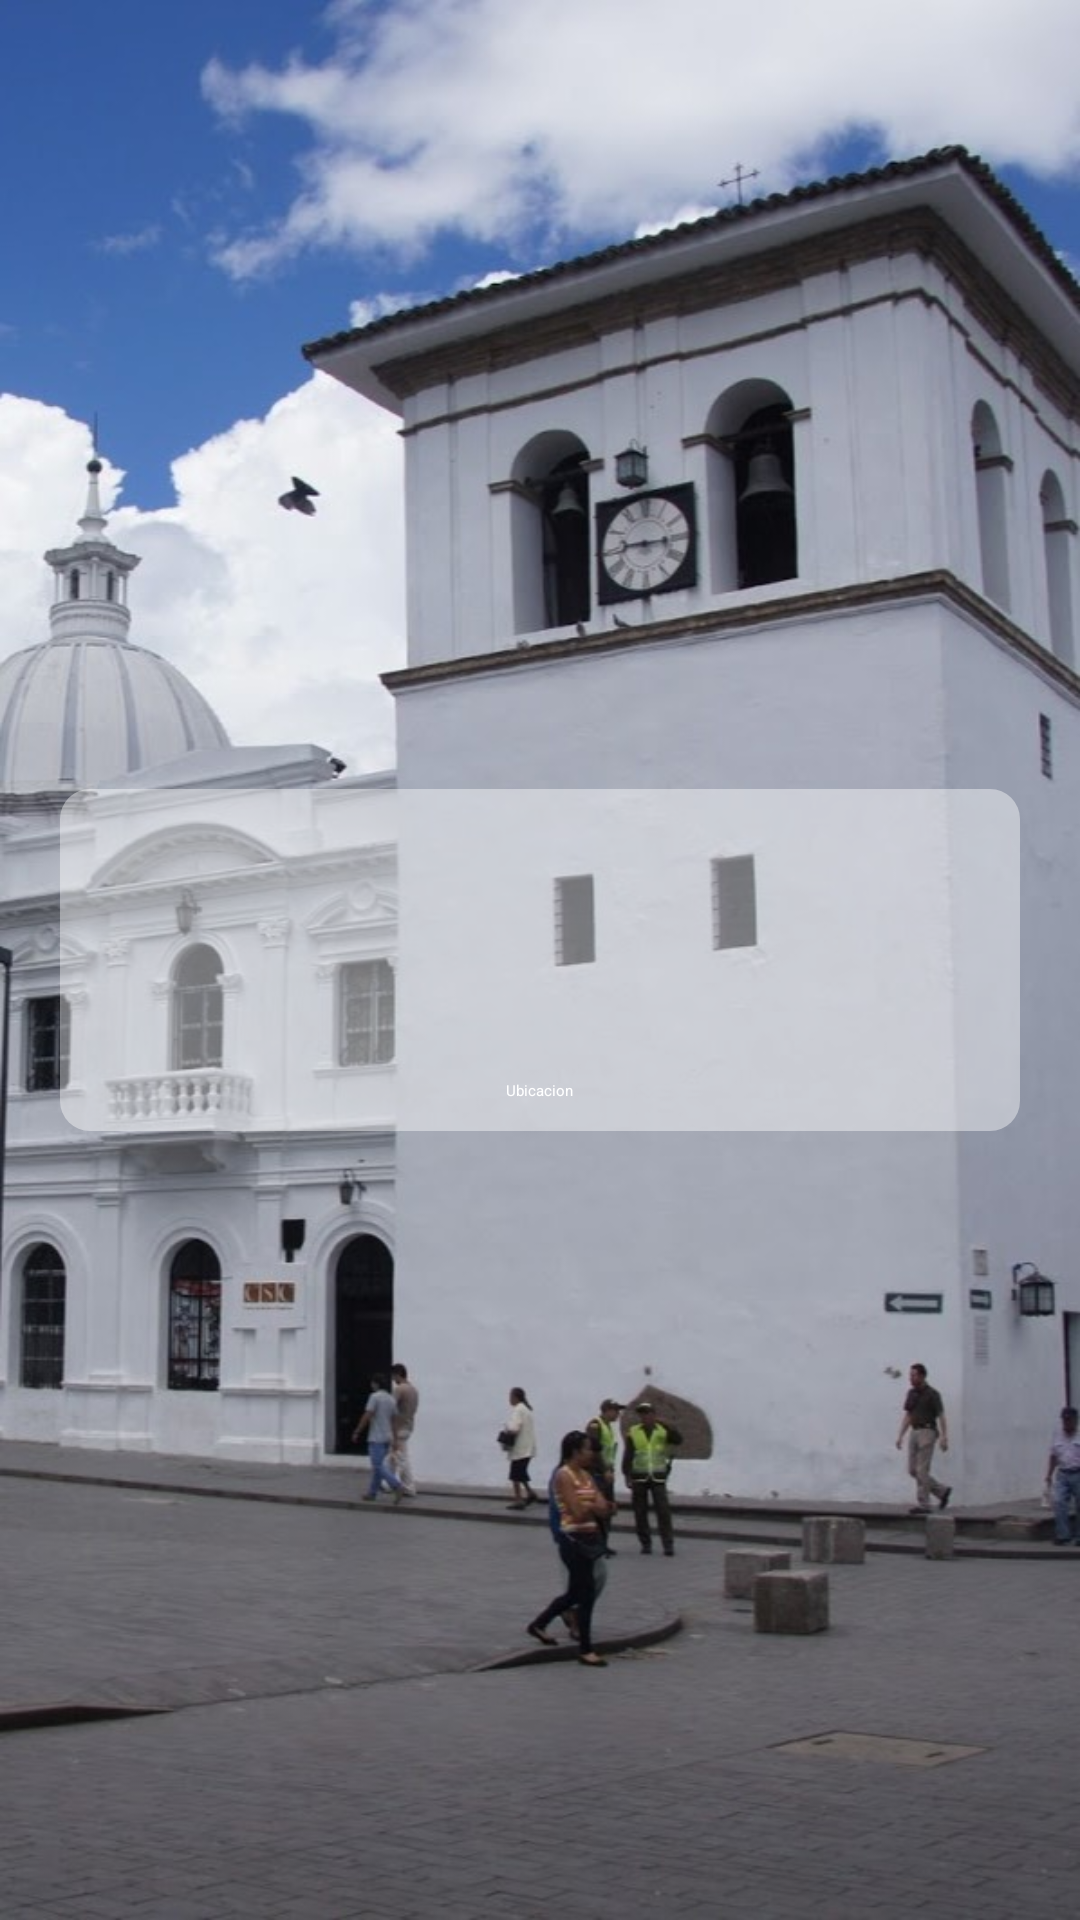

Here is an Android app screen rendered from its layout file. Give the layout XML and the strings, colors and styles it references.
<!-- AndroidManifest.xml: application theme Theme.Popayan -->
<!-- res/layout/fragment_notifications.xml -->
<?xml version="1.0" encoding="utf-8"?>
<androidx.constraintlayout.widget.ConstraintLayout xmlns:android="http://schemas.android.com/apk/res/android"
    xmlns:app="http://schemas.android.com/apk/res-auto"
    xmlns:tools="http://schemas.android.com/tools"
    android:layout_width="match_parent"
    android:layout_height="match_parent"
    tools:context=".ui.notifications.NotificationsFragment"
    android:background="@drawable/caldas">

    <LinearLayout
        android:layout_width="match_parent"
        android:layout_height="wrap_content"
        android:orientation="vertical"
        android:gravity="center"
        android:layout_margin="20dp"
        android:background="@drawable/rounded_resource"
        app:layout_constraintBottom_toBottomOf="parent"
        app:layout_constraintStart_toStartOf="parent"
        app:layout_constraintTop_toTopOf="parent">

        <TextView
            android:id="@+id/text_notifications"
            android:layout_width="match_parent"
            android:layout_height="wrap_content"
            android:layout_margin="30dp"
            android:layout_marginStart="8dp"
            android:layout_marginTop="8dp"
            android:layout_marginEnd="8dp"
            android:textAlignment="center"
            android:textSize="20sp"
            app:layout_constraintBottom_toBottomOf="parent"
            app:layout_constraintEnd_toEndOf="parent"
            app:layout_constraintStart_toStartOf="parent"

            app:layout_constraintTop_toTopOf="parent"

            />
        <Button
            android:id="@+id/btnCaldas"
            android:layout_width="wrap_content"
            android:layout_height="wrap_content"
            android:backgroundTint="@color/black"
            android:textColor="@color/white"
            android:layout_margin="10dp"
            android:text="Ubicacion"/>
    </LinearLayout>
</androidx.constraintlayout.widget.ConstraintLayout>
<!-- resources referenced by this layout -->
<resources>
  <color name="black">#FF000000</color>
  <color name="white">#FFFFFFFF</color>
  <!-- drawable caldas: jpg bitmap (drawable, 99938 bytes) -->
  <!-- drawable rounded_resource (drawable) -->
  <?xml version="1.0" encoding="utf-8"?>
  <shape xmlns:android="http://schemas.android.com/apk/res/android"
      android:shape="rectangle">
      <solid android:color="@color/teal_200" /> 
      <corners android:radius="10dp" /> 
  </shape>
  <style name="Theme.Popayan" parent="Theme.MaterialComponents.DayNight.DarkActionBar">
          
          <item name="colorPrimary">@color/black</item>
  
      </style>
  <color name="teal_200">#6AFFFFFF</color>
</resources>
